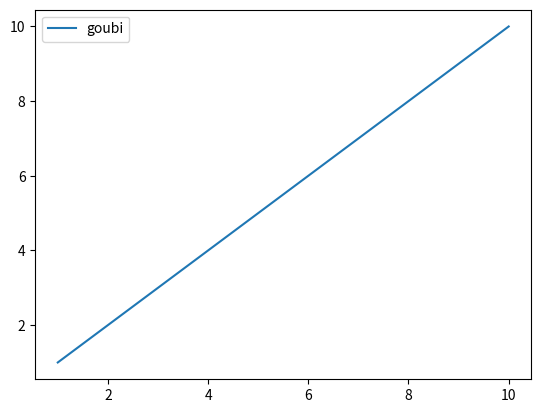

This chart was generated by the following Python code:
import matplotlib.pyplot as plt
import numpy as np

def plot_legend():
    x = np.arange(1, 11, 1)
    plt.clf()
    plt.plot(x, x * 3, label='Normal')
    plt.plot(x, x * 4, label='Fast')
    plt.plot(x, x * 5, label='Faster')
    plt.plot(x, x * 6, label='Faster1')
    plt.plot(x, x * 7, label='Faster2')
    plt.plot(x, x * 8, label='Faster3')
    plt.legend(loc='best', ncol=3)
    plt.show()

def plot_legend_oo():
    fig = plt.figure()
    ax = fig.add_subplot(111)
    x = np.arange(1, 11, 1)
    l = plt.plot(x,x,label='goubi')
    #ax.legend(['goubi'])
    ax.legend()
    plt.show()

plot_legend_oo()
